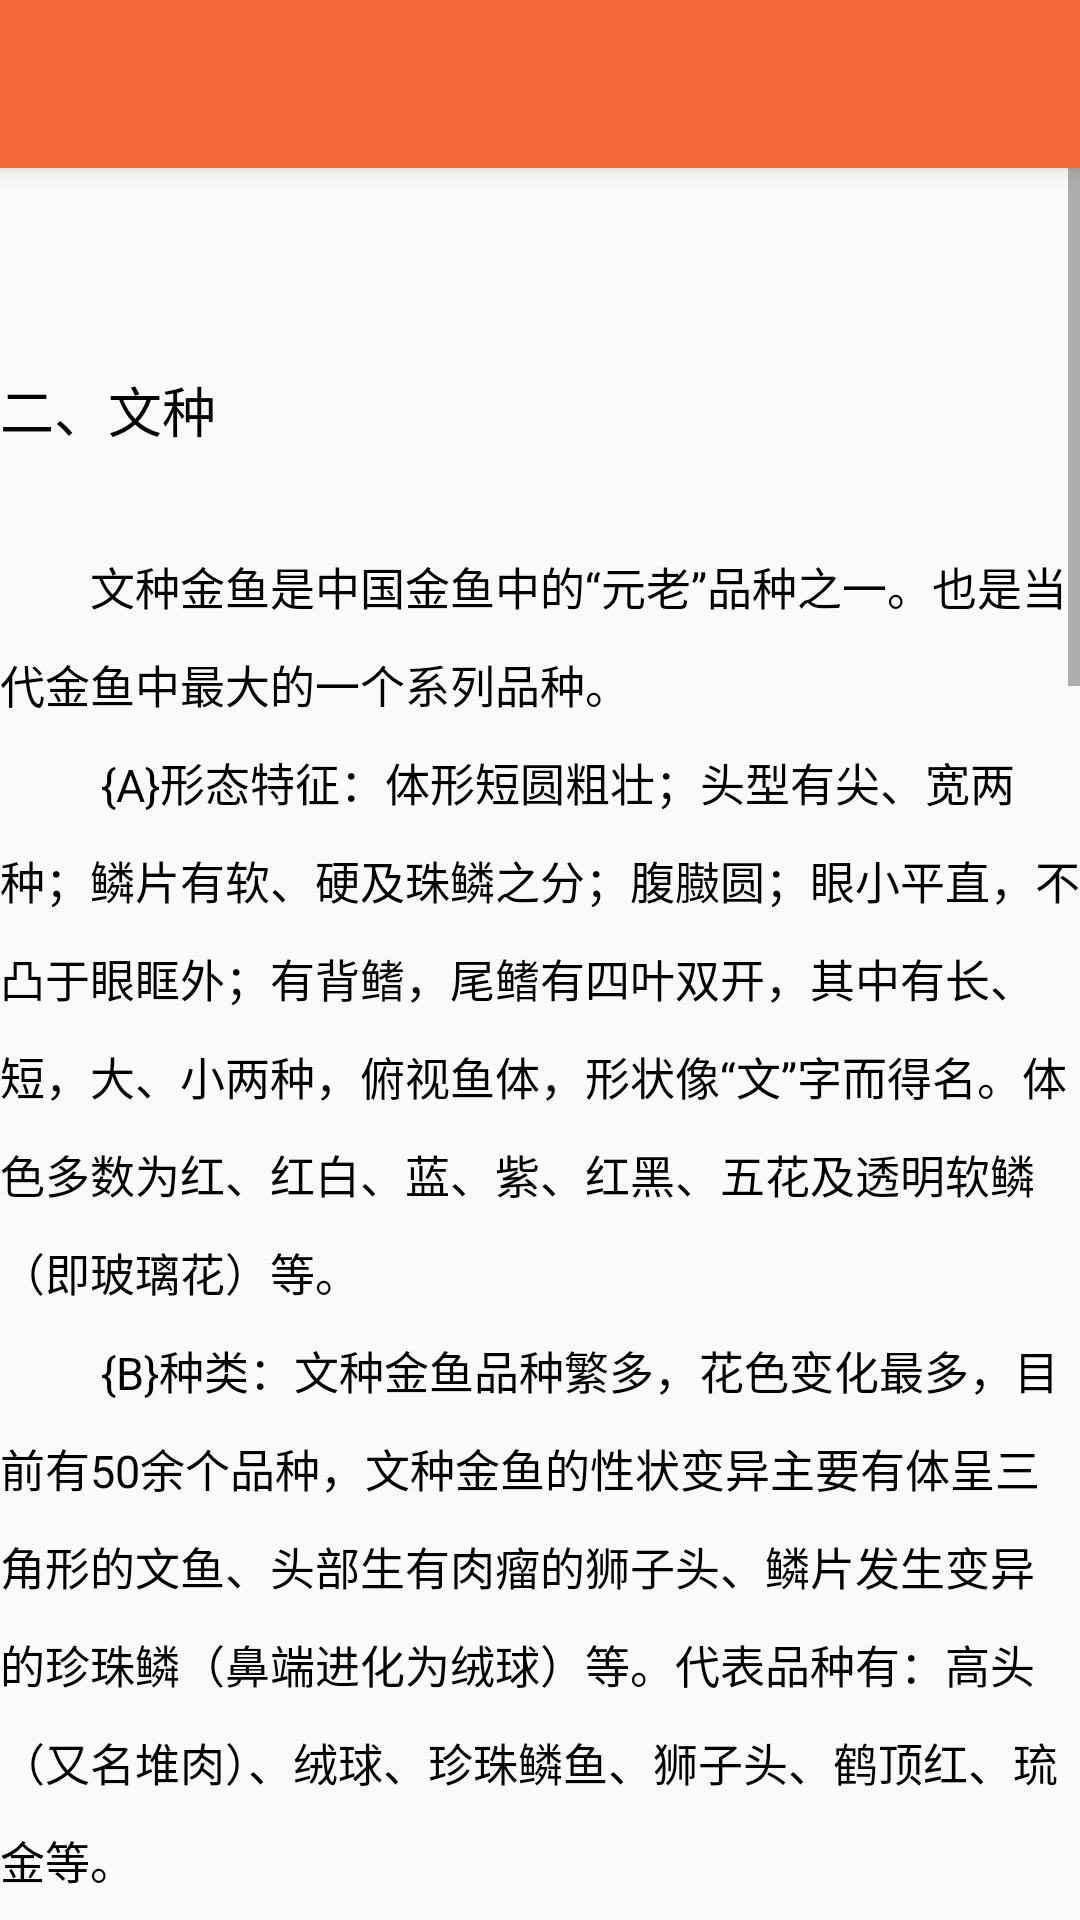

The Android layout XML behind this screen, and the referenced resources:
<!-- AndroidManifest.xml: application theme AppTheme -->
<!-- res/layout/wz_intro.xml -->
<?xml version="1.0" encoding="utf-8"?>
<android.support.design.widget.CoordinatorLayout
    xmlns:android="http://schemas.android.com/apk/res/android"
    xmlns:tools="http://schemas.android.com/tools"
    xmlns:app="http://schemas.android.com/apk/res-auto"
    android:layout_width="match_parent"
    android:layout_height="match_parent"
    tools:context="com.example.materialtest.IntroActivity">
    <android.support.design.widget.AppBarLayout
        android:layout_width="match_parent"
        android:layout_height="wrap_content">
        <android.support.v7.widget.Toolbar
            android:id="@+id/wz_toolbar"
            android:layout_width="match_parent"
            android:layout_height="?attr/actionBarSize"
            android:background="?attr/colorPrimary"
            android:theme="@style/ThemeOverlay.AppCompat.Dark.ActionBar"
            app:popupTheme="@style/ThemeOverlay.AppCompat.Light"/>
    </android.support.design.widget.AppBarLayout>
    <ScrollView
        android:layout_width="match_parent"
        android:layout_height="match_parent"
        app:layout_behavior="@string/appbar_scrolling_view_behavior">
        <LinearLayout
            android:orientation="vertical"
            android:layout_width="match_parent"
            android:layout_height="wrap_content">
            <TextView
                android:layout_width="match_parent"
                android:layout_height="wrap_content"
                android:textSize="18sp"
                android:lineSpacingMultiplier="1.5"
                android:textColor="@color/black"
                android:text="@string/wz_intro0"/>
            <TextView
                android:layout_width="match_parent"
                android:layout_height="wrap_content"
                android:textSize="15sp"
                android:lineSpacingMultiplier="1.5"
                android:textColor="@color/black"
                android:text="@string/wz_intro"/>
        </LinearLayout>
    </ScrollView>
</android.support.design.widget.CoordinatorLayout>
<!-- resources referenced by this layout -->
<resources>
  <color name="black">#000000</color>
  <string name="wz_intro">
          \u3000\u3000文种金鱼是中国金鱼中的“元老”品种之一。也是当代金鱼中最大的一个系列品种。\n
          \u3000\u3000{A}形态特征：体形短圆粗壮；头型有尖、宽两种；鳞片有软、硬及珠鳞之分；腹臌圆；眼小平直，不凸于眼眶外；有背鳍，尾鳍有四叶双开，其中有长、短，大、小两种，俯视鱼体，形状像“文”字而得名。体色多数为红、红白、蓝、紫、红黑、五花及透明软鳞（即玻璃花）等。\n
          \u3000\u3000{B}种类：文种金鱼品种繁多，花色变化最多，目前有50余个品种，文种金鱼的性状变异主要有体呈三角形的文鱼、头部生有肉瘤的狮子头、鳞片发生变异的珍珠鳞（鼻端进化为绒球）等。代表品种有：高头（又名堆肉）、绒球、珍珠鳞鱼、狮子头、鹤顶红、琉金等。\n
          \n（1）珍珠鳞鱼：\n
          \u3000\u3000{a}主要特征：因其鳞片石灰质沉淀，鳞片外凸，形似珍珠而得名。其花色主要有黑、蓝、红、白、紫、五花及各种组合色。珍珠鳞鱼的身体有长形和球形之分。皮球珍珠鳞鱼体如圆球，各鳍十分的短小，游动时有些笨拙。\n
          \u3000\u3000{b}主要品种：皇冠珍珠鳞鱼、红白珍珠鳞鱼等。\n
          \n（2）琉金：\n
          \u3000\u3000{a}主要特征：头后部明显向上弓曲，头尖。腹部肥大，身体略呈三角形。\n
          \u3000\u3000{b}主要品种：红琉金、白琉金、红头琉金、五花琉金、黑红白花琉金、短尾红琉金、短尾白琉金、短尾十二黑琉金等。\n
          \n（3）狮子头（中国各地名称也不一致，有称之为虎头的）：\n
          \u3000\u3000{a}主要特征：它身体短壮，头部着生有肥厚肉瘤，特别发达，从头顶一直包向两颊，眼与嘴均陷于肉内，酷似一头威风凛凛的雄狮，有健壮美感。它和虎头乍一看上去有些相似，实际上有个最明显的区别，虎头没有背鳍，而狮子头有。\n
          \u3000\u3000{b}主要品种：黑白狮、玉顶红白、红顶三色狮、玉顶银狮、紫兰花狮等。\n
          \n（4）高头：\n
          \u3000\u3000{a}主要特征：头部有一个突出的泡状“罩”。头罩是头顶部的显着特征，可以包住除了眼睛和嘴巴之外的整个面部。好像头顶上戴着顶帽子，故北京、天津称之为帽子鱼。\n
          \u3000\u3000{b}主要品种：紫高头、黄高头、花高头球、红虎头、鹤顶红等。\n
          \n（5）文鱼：\n
          \u3000\u3000{a}主要特征：文鱼身体短宽，呈三角形，头尖如鼠头，鳍发达，为文种中最早的品种。\n
          \u3000\u3000{b}主要品种：花文鱼、彩色文鱼等。\n
          \n（6）水泡眼金鱼（有背鳍）：\n
          \u3000\u3000{a}主要特征：在金鱼的眼球下方，与眼眶连接处，各着生一个半透明的水泡，有背鳍。\n
          \u3000\u3000{b}主要品种：文种红顶水泡、红顶宽鳍三色水泡等。
      </string>
  <string name="wz_intro0">\n\n二、文种\n</string>
  <style name="AppTheme" parent="Theme.AppCompat.Light.NoActionBar">
          <item name="colorPrimary">@color/colorPrimary</item>
          <item name="colorPrimaryDark">@color/colorPrimaryDark</item>
          <item name="colorAccent">@color/colorAccent</item>
      </style>
  <color name="colorPrimary">#F36838</color>
  <color name="colorPrimaryDark">#E65300</color>
  <color name="colorAccent">#FF4081</color>
</resources>
